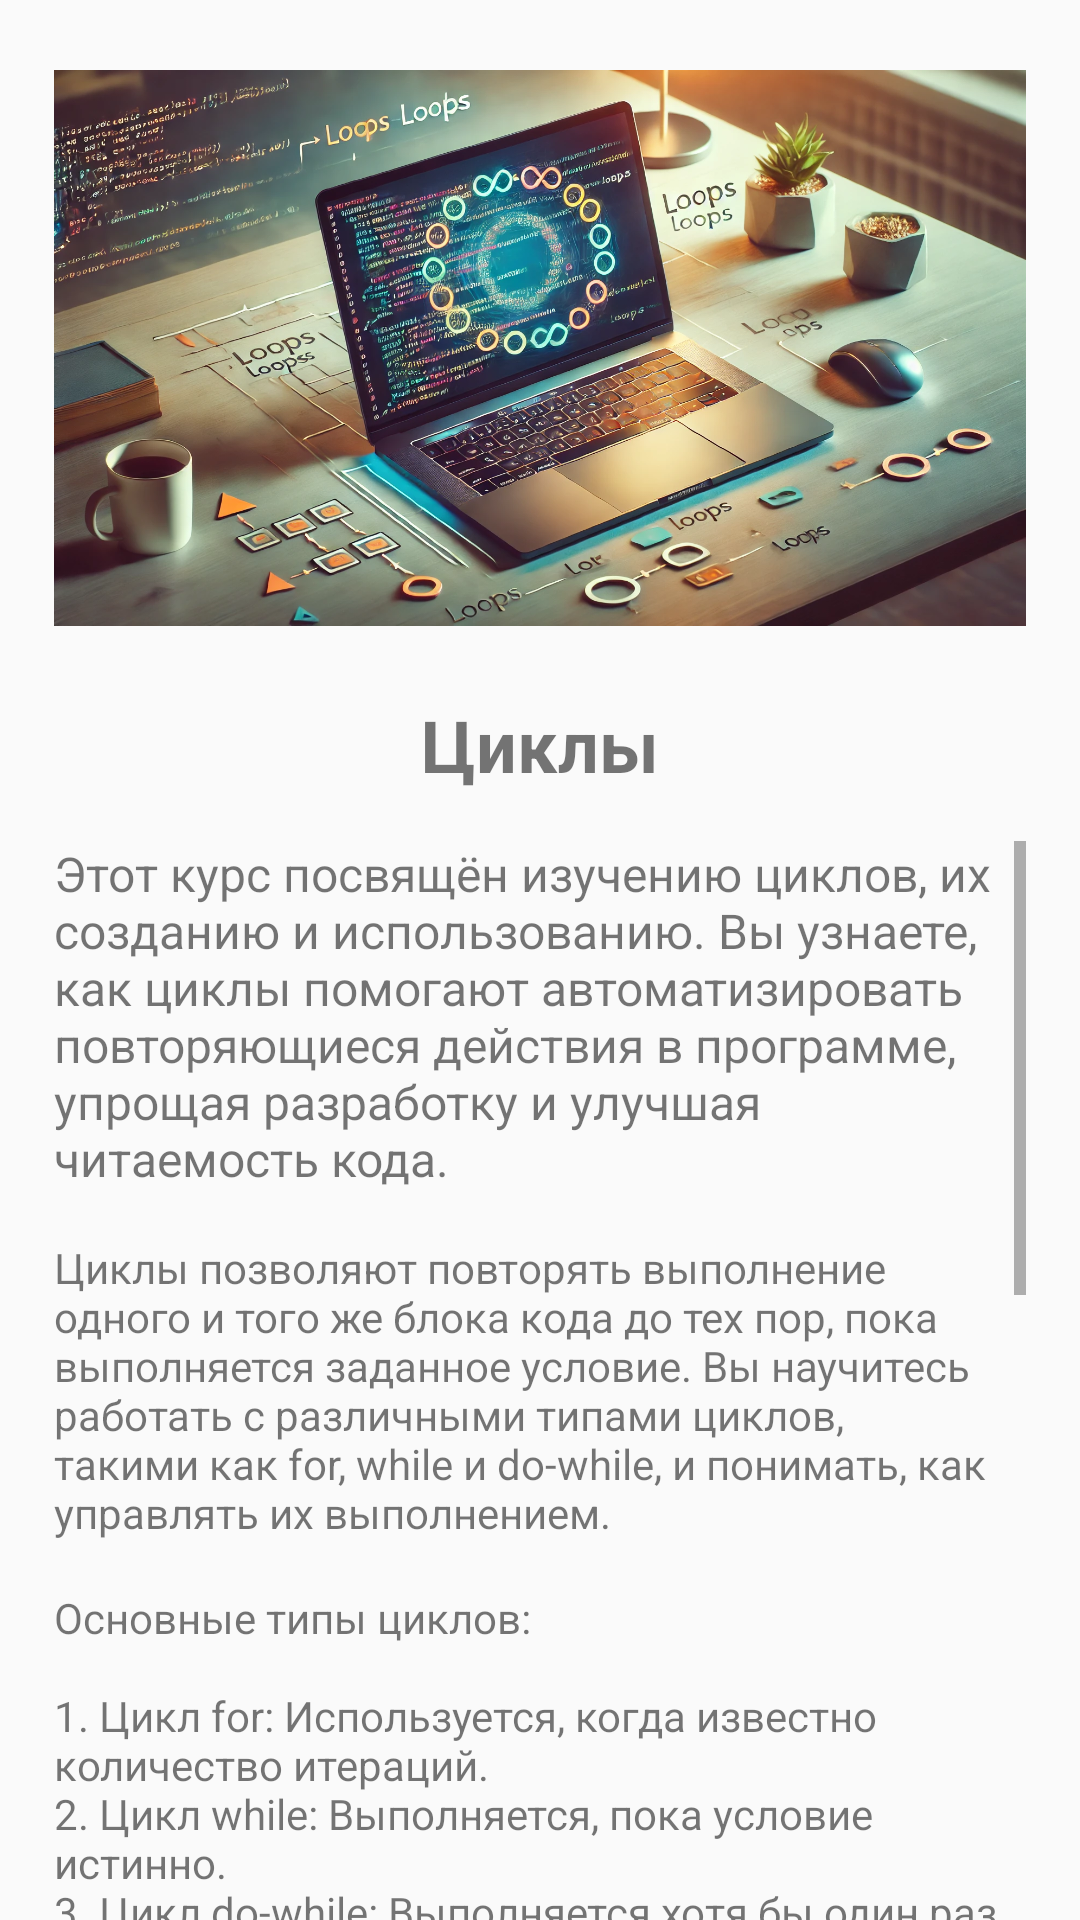

The Android layout XML behind this screen, and the referenced resources:
<!-- AndroidManifest.xml: application theme AppTheme -->
<!-- res/layout/activity_course_loops.xml -->
<?xml version="1.0" encoding="utf-8"?>
<androidx.constraintlayout.widget.ConstraintLayout xmlns:android="http://schemas.android.com/apk/res/android"
    xmlns:app="http://schemas.android.com/apk/res-auto"
    xmlns:tools="http://schemas.android.com/tools"
    android:layout_width="match_parent"
    android:layout_height="match_parent">

    
    <ImageView
        android:id="@+id/course_image_loops"
        android:layout_width="0dp"
        android:layout_height="200dp"
        android:layout_marginTop="16dp"
        android:src="@drawable/for_course"
        app:layout_constraintTop_toTopOf="parent"
        app:layout_constraintStart_toStartOf="parent"
        app:layout_constraintEnd_toEndOf="parent"
        app:layout_constraintWidth_percent="0.9"
        android:contentDescription="@string/course_image_loops_description" />

    <TextView
        android:id="@+id/course_title_loops"
        android:layout_width="wrap_content"
        android:layout_height="wrap_content"
        android:text="@string/course_title_loops"
        android:textSize="24sp"
        android:textStyle="bold"
        android:layout_marginTop="16dp"
        app:layout_constraintTop_toBottomOf="@+id/course_image_loops"
        app:layout_constraintStart_toStartOf="parent"
        app:layout_constraintEnd_toEndOf="parent" />

    <ScrollView
        android:layout_width="0dp"
        android:layout_height="0dp"
        android:layout_marginTop="16dp"
        app:layout_constraintTop_toBottomOf="@+id/course_title_loops"
        app:layout_constraintStart_toStartOf="parent"
        app:layout_constraintEnd_toEndOf="parent"
        app:layout_constraintBottom_toBottomOf="parent"
        app:layout_constraintWidth_percent="0.9">

        <LinearLayout
            android:layout_width="match_parent"
            android:layout_height="wrap_content"
            android:orientation="vertical">

            
            <TextView
                android:id="@+id/course_description_loops"
                android:layout_width="match_parent"
                android:layout_height="wrap_content"
                android:text="@string/course_description_loops"
                android:textSize="16sp" />

            
            <TextView
                android:id="@+id/course_content_loops"
                android:layout_width="match_parent"
                android:layout_height="wrap_content"
                android:layout_marginTop="16dp"
                android:text="@string/course_content_loops"
                android:textSize="14sp" />

            
            <TextView
                android:id="@+id/course_additional_info_loops"
                android:layout_width="match_parent"
                android:layout_height="wrap_content"
                android:layout_marginTop="16dp"
                android:text="@string/course_additional_info_loops"
                android:textSize="14sp" />

            
            <TextView
                android:id="@+id/course_code_example_title_loops"
                android:layout_width="match_parent"
                android:layout_height="wrap_content"
                android:text="@string/course_code_example_title_loops"
                android:textStyle="bold"
                android:layout_marginTop="16dp"
                android:textSize="16sp" />

            <TextView
                android:id="@+id/course_code_example_loops"
                android:layout_width="match_parent"
                android:layout_height="wrap_content"
                android:layout_marginTop="8dp"
                android:text="@string/course_code_example_loops"
                android:background="#F0F0F0"
                android:padding="8dp"
                android:textSize="14sp"
                android:fontFamily="monospace" />
        </LinearLayout>
    </ScrollView>

</androidx.constraintlayout.widget.ConstraintLayout>
<!-- resources referenced by this layout -->
<resources>
  <!-- drawable for_course: webp bitmap (drawable, 425668 bytes) -->
  <string name="course_additional_info_loops">Основные типы циклов:\n\n1. Цикл for: Используется, когда известно количество итераций.\n2. Цикл while: Выполняется, пока условие истинно.\n3. Цикл do-while: Выполняется хотя бы один раз, затем проверяет условие.\n\nЦиклы позволяют эффективно автоматизировать повторяющиеся задачи, делая код более чистым и кратким.</string>
  <string name="course_code_example_loops">\nfun main() {\n    // Пример цикла for\n    for (i in 1..5) {\n        println(\"Итерация: $i\")\n    }\n\n    // Пример цикла while\n    var count = 1\n    while (count &lt;= 5) {\n        println(\"Count: $count\")\n        count++\n    }\n\n    // Пример цикла do-while\n    var number = 1\n    do {\n        println(\"Number: $number\")\n        number++\n    } while (number &lt;= 5)\n}</string>
  <string name="course_code_example_title_loops">Пример кода циклов на Kotlin:</string>
  <string name="course_content_loops">Циклы позволяют повторять выполнение одного и того же блока кода до тех пор, пока выполняется заданное условие. Вы научитесь работать с различными типами циклов, такими как for, while и do-while, и понимать, как управлять их выполнением.</string>
  <string name="course_description_loops">Этот курс посвящён изучению циклов, их созданию и использованию. Вы узнаете, как циклы помогают автоматизировать повторяющиеся действия в программе, упрощая разработку и улучшая читаемость кода.</string>
  <string name="course_image_loops_description">Изображение курса по циклам</string>
  <string name="course_title_loops">Циклы</string>
  <style name="AppTheme" parent="Theme.AppCompat.Light.NoActionBar">
          
          <item name="colorPrimary">#FFFFFF</item>
          <item name="colorPrimaryDark">#FFFFFF</item>
          <item name="colorAccent">#282727</item>
          
          <item name="android:statusBarColor">@android:color/transparent</item>
      </style>
</resources>
